Run: headless pygame with SDL's dummy video driver; simulated clock (each Clock.tick advances the game by its frame time, no real sleeping); random seed 0; keys injected as events and as key.get_pressed() state; mouse plan: one left click at the window centre at the start of phase 2, then a move to the lower-right quarter at the start of phase 3.
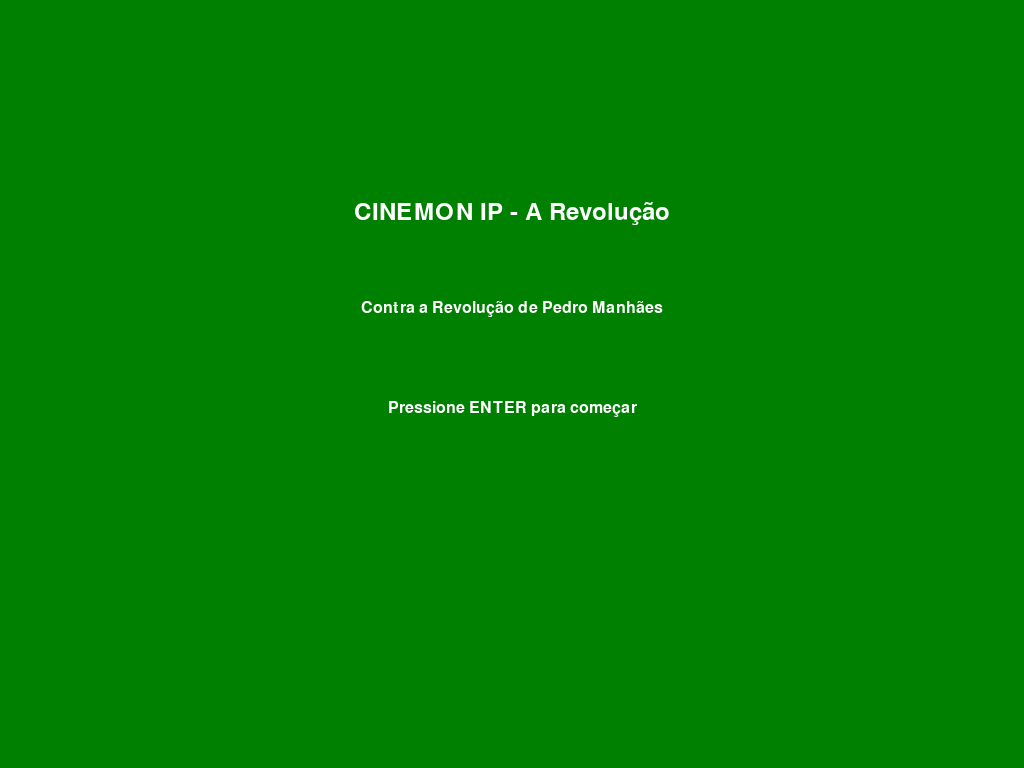
Frame 1 of 4 · flips 1–60 · no input
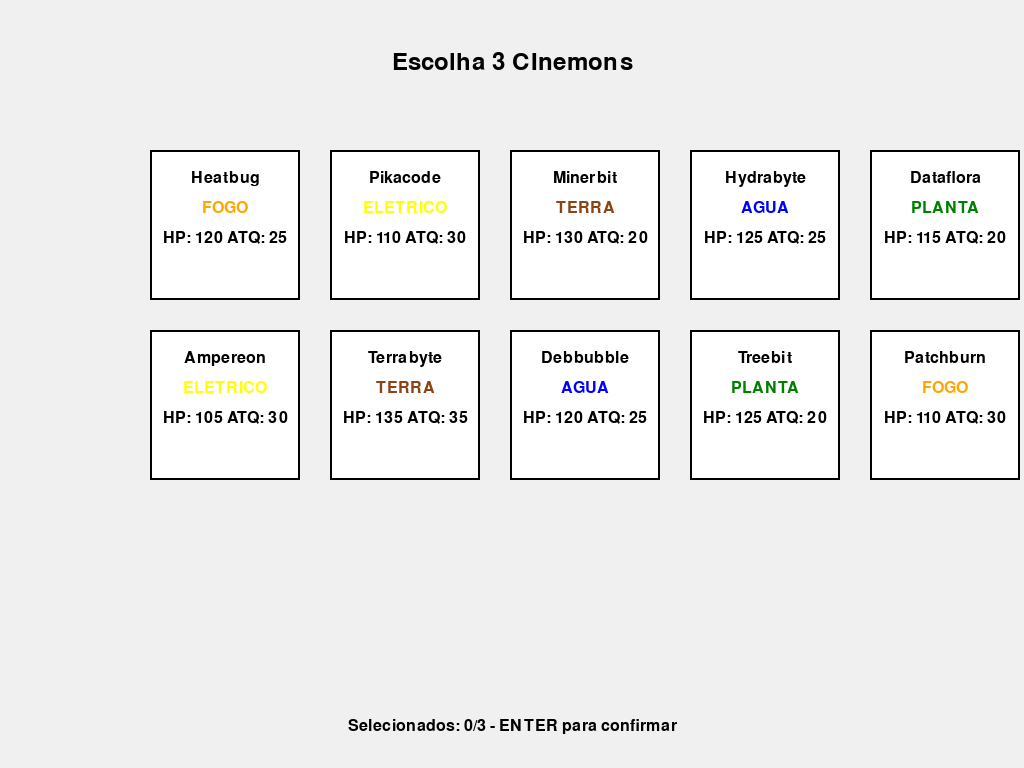
Frame 2 of 4 · flips 61–180 · clicked the window centre · tapped SPACE, RETURN · held RIGHT (→), D
Frame 3 of 4 · flips 181–300 · moved the mouse to the lower-right quarter · held DOWN (↓), S · screen unchanged from frame 2, image omitted
Frame 4 of 4 · flips 301–420 · held LEFT (←), A, UP (↑), W · screen unchanged from frame 3, image omitted

The pygame program that drew these frames:

import pygame
import sys
import random
import math

# Inicialização
pygame.init()
LARGURA, ALTURA = 1024, 768
tela = pygame.display.set_mode((LARGURA, ALTURA))
pygame.display.set_caption("CINEMON IP - A Revolução")
relogio = pygame.time.Clock()
fonte = pygame.font.SysFont("Arial", 24)
fonte_grande = pygame.font.SysFont("Arial", 36)

# Cores
BRANCO = (255, 255, 255)
PRETO = (0, 0, 0)
VERMELHO = (255, 0, 0)
AZUL = (0, 0, 255)
VERDE = (0, 128, 0)
AMARELO = (255, 255, 0)
CINZA = (128, 128, 128)
ROXO = (128, 0, 128)
LARANJA = (255, 165, 0)
MARROM = (139, 69, 19)
AZUL_ESCURO = (50, 50, 100)

# Sistema de Tipos
SISTEMA_DE_TIPOS = {
    "FOGO": {"AGUA": 0.5, "PLANTA": 2.0},
    "AGUA": {"FOGO": 2.0, "ELETRICO": 0.5},
    "PLANTA": {"TERRA": 2.0, "FOGO": 0.5},
    "ELETRICO": {"AGUA": 2.0, "TERRA": 0.5},
    "TERRA": {"ELETRICO": 2.0, "PLANTA": 0.5},
    "ESPECIAL": {"FOGO": 1.5, "ELETRICO": 1.5}
}

class Personagem:
    def __init__(self, x, y):
        self.x = x
        self.y = y
        self.velocidade = 5
        self.rect = pygame.Rect(x, y, 40, 60)
        self.cor = AZUL
        self.direcao = "baixo"
        
    def mover(self, dx, dy):
        self.x += dx * self.velocidade
        self.y += dy * self.velocidade
        
        # Atualiza a direção
        if dx > 0:
            self.direcao = "direita"
        elif dx < 0:
            self.direcao = "esquerda"
        if dy > 0:
            self.direcao = "baixo"
        elif dy < 0:
            self.direcao = "cima"
            
        # Mantém dentro da tela
        self.x = max(0, min(LARGURA - 40, self.x))
        self.y = max(0, min(ALTURA - 60, self.y))
        
        self.rect = pygame.Rect(self.x, self.y, 40, 60)
    
    def desenhar(self, tela):
        pygame.draw.rect(tela, self.cor, self.rect)
        # Desenha cabeça
        pygame.draw.circle(tela, (255, 200, 150), (self.x + 20, self.y + 15), 10)
        
        # Desenha olhos baseado na direção
        if self.direcao == "direita":
            pygame.draw.circle(tela, PRETO, (self.x + 25, self.y + 13), 3)
        elif self.direcao == "esquerda":
            pygame.draw.circle(tela, PRETO, (self.x + 15, self.y + 13), 3)
        else:
            pygame.draw.circle(tela, PRETO, (self.x + 17, self.y + 13), 3)
            pygame.draw.circle(tela, PRETO, (self.x + 23, self.y + 13), 3)

class Inimigo:
    def __init__(self, x, y):
        self.x = x
        self.y = y
        self.rect = pygame.Rect(x, y, 40, 60)
        self.cor = VERMELHO
        
    def desenhar(self, tela):
        pygame.draw.rect(tela, self.cor, self.rect)
        # Desenha cabeça do Pedro
        pygame.draw.circle(tela, (200, 150, 100), (self.x + 20, self.y + 15), 10)
        # Desenha óculos
        pygame.draw.rect(tela, PRETO, (self.x + 10, self.y + 10, 20, 5), 2)
        pygame.draw.rect(tela, PRETO, (self.x + 5, self.y + 10, 5, 5), 2)
        pygame.draw.rect(tela, PRETO, (self.x + 25, self.y + 10, 5, 5), 2)

class CInemon:
    def __init__(self, nome, tipo, nivel, hp, ataques):
        self.nome = nome
        self.tipo = tipo
        self.nivel = nivel
        self.hp = hp
        self.hp_max = hp
        self.ataques = ataques
        self.cor = {
            "FOGO": LARANJA,
            "AGUA": AZUL,
            "PLANTA": VERDE,
            "ELETRICO": AMARELO,
            "TERRA": MARROM,
            "ESPECIAL": ROXO
        }.get(tipo, CINZA)

class Jogo:
    def __init__(self):
        self.estado = "menu"
        self.jogador = Personagem(LARGURA//2, ALTURA//2)
        self.pedro = Inimigo(LARGURA//4, ALTURA//4)
        self.jogador_cinemons = []
        self.cinemons_disponiveis = self.criar_cinemons_disponiveis()
        self.cinemons_escolhidos = []
        self.pedro_cinemons = [
            CInemon("Paradoxium", "ESPECIAL", 15, 200, [("Paradoxo Lógico", 30), ("Indução Forte", 40)])
        ]
        self.em_batalha = False
        self.turno_jogador = True
        self.mensagem_atual = ""
        self.fase_batalha = 0  # 0: turno jogador, 1: resultado jogador, 2: turno inimigo, 3: resultado inimigo
        self.acao_selecionada = None
        self.cinemon_jogador_atual = None
        self.cinemon_inimigo_atual = None
        self.dano_calculado = 0
        self.rects_cinemon = []
        self.aguardando_espaco = False
        self.fundo_mapa = pygame.Surface((LARGURA, ALTURA))
        self.fundo_mapa.fill((100, 200, 100))  # Cor verde para o mapa
        self.distancia_batalha = 100  # Distância para iniciar batalha
        self.mensagem_dialogo = []
        self.dialogo_atual = 0
        self.batalha_vencida = False  # Controla se o jogador já venceu a batalha

    def criar_cinemons_disponiveis(self):
        return [
            CInemon("Heatbug", "FOGO", 10, 120, [("Bug Flamejante", 25), ("Firewall", 20)]),
            CInemon("Pikacode", "ELETRICO", 10, 110, [("Raio Código", 30), ("Compile Shock", 25)]),
            CInemon("Minerbit", "TERRA", 10, 130, [("Terrabyte", 20), ("Overclock Quake", 35)]),
            CInemon("Hydrabyte", "AGUA", 10, 125, [("Onda de Dados", 25), ("Debbubble", 30)]),
            CInemon("Dataflora", "PLANTA", 10, 115, [("Árvore Binária", 20), ("Trepadeira Viral", 25)]),
            CInemon("Ampereon", "ELETRICO", 10, 105, [("Nanotrovoada", 30), ("Corrente de Dados", 20)]),
            CInemon("Terrabyte", "TERRA", 10, 135, [("Código Sísmico", 35), ("Data Geodo", 25)]),
            CInemon("Debbubble", "AGUA", 10, 120, [("Bubblesorted", 25), ("Maremoto Quântico", 30)]),
            CInemon("Treebit", "PLANTA", 10, 125, [("Cipó Cibernético", 20), ("Sistema de Vinhas", 25)]),
            CInemon("Patchburn", "FOGO", 10, 110, [("Vírus Ígneo", 30), ("Nano Queimadura", 20)])
        ]

    def verificar_colisao(self):
        # Calcula a distância entre o jogador e o Pedro
        distancia = math.sqrt((self.jogador.x - self.pedro.x)**2 + (self.jogador.y - self.pedro.y)**2)
        
        # Se a distância for menor que 100 pixels, não estiver já em batalha e não tiver vencido ainda
        if (distancia < self.distancia_batalha and not self.em_batalha 
                and len(self.jogador_cinemons) > 0 and not self.batalha_vencida):
            self.mensagem_dialogo = [
                "Pedro Manhães: Você ousa se opor à minha revolução?",
                "Pedro Manhães: Prepare-se para enfrentar as consequências!",
                "Pedro Manhães: Vamos resolver isso com uma batalha de CInemons!"
            ]
            self.dialogo_atual = 0
            self.estado = "dialogo"
            self.aguardando_espaco = True

    def menu_principal(self):
        for evento in pygame.event.get():
            if evento.type == pygame.QUIT:
                pygame.quit()
                sys.exit()
            if evento.type == pygame.KEYDOWN:
                if evento.key == pygame.K_RETURN:
                    self.estado = "escolher_cinemon"
                if evento.key == pygame.K_ESCAPE:
                    pygame.quit()
                    sys.exit()

        tela.fill(VERDE)
        titulo = fonte_grande.render("CINEMON IP - A Revolução", True, BRANCO)
        subtitulo = fonte.render("Contra a Revolução de Pedro Manhães", True, BRANCO)
        instrucao = fonte.render("Pressione ENTER para começar", True, BRANCO)

        tela.blit(titulo, (LARGURA//2 - titulo.get_width()//2, 200))
        tela.blit(subtitulo, (LARGURA//2 - subtitulo.get_width()//2, 300))
        tela.blit(instrucao, (LARGURA//2 - instrucao.get_width()//2, 400))

    def tela_escolha_cinemon(self):
        for evento in pygame.event.get():
            if evento.type == pygame.QUIT:
                pygame.quit()
                sys.exit()
            if evento.type == pygame.MOUSEBUTTONDOWN:
                if evento.button == 1:  # Botão esquerdo
                    for i, rect in enumerate(self.rects_cinemon):
                        if rect.collidepoint(evento.pos) and len(self.cinemons_escolhidos) < 3:
                            if i not in self.cinemons_escolhidos:
                                self.cinemons_escolhidos.append(i)
                            else:
                                self.cinemons_escolhidos.remove(i)
            if evento.type == pygame.KEYDOWN:
                if evento.key == pygame.K_RETURN and len(self.cinemons_escolhidos) == 3:
                    self.jogador_cinemons = [self.cinemons_disponiveis[i] for i in self.cinemons_escolhidos]
                    self.estado = "mapa"
                    self.cinemon_jogador_atual = self.jogador_cinemons[0]

        tela.fill((240, 240, 240))
        titulo = fonte_grande.render("Escolha 3 CInemons", True, PRETO)
        tela.blit(titulo, (LARGURA//2 - titulo.get_width()//2, 50))

        self.rects_cinemon = []
        for i, cinemon in enumerate(self.cinemons_disponiveis):
            x = 150 + (i % 5) * 180
            y = 150 + (i // 5) * 180
            rect = pygame.Rect(x, y, 150, 150)
            self.rects_cinemon.append(rect)

            cor_fundo = ROXO if i in self.cinemons_escolhidos else BRANCO
            pygame.draw.rect(tela, cor_fundo, rect)
            pygame.draw.rect(tela, PRETO, rect, 2)

            nome = fonte.render(cinemon.nome, True, PRETO)
            tipo = fonte.render(cinemon.tipo, True, cinemon.cor)
            tela.blit(nome, (x + 75 - nome.get_width()//2, y + 20))
            tela.blit(tipo, (x + 75 - tipo.get_width()//2, y + 50))

            status = fonte.render(f"HP: {cinemon.hp} ATQ: {cinemon.ataques[0][1]}", True, PRETO)
            tela.blit(status, (x + 75 - status.get_width()//2, y + 80))

        instrucao = fonte.render(f"Selecionados: {len(self.cinemons_escolhidos)}/3 - ENTER para confirmar", True, PRETO)
        tela.blit(instrucao, (LARGURA//2 - instrucao.get_width()//2, ALTURA - 50))

    def iniciar_batalha(self):
        self.em_batalha = True
        self.turno_jogador = True
        self.fase_batalha = 0
        self.cinemon_jogador_atual = self.jogador_cinemons[0]
        self.cinemon_inimigo_atual = self.pedro_cinemons[0]
        self.mensagem_atual = f"Pedro Manhães enviou {self.cinemon_inimigo_atual.nome}!"
        self.aguardando_espaco = True

    def calcular_dano(self, atacante, defensor, ataque_idx):
        ataque_nome, dano_base = atacante.ataques[ataque_idx]
        multiplicador = SISTEMA_DE_TIPOS[atacante.tipo].get(defensor.tipo, 1.0)
        dano = int(dano_base * multiplicador)
        
        mensagem = f"{atacante.nome} usou {ataque_nome}!\n"
        if multiplicador > 1:
            mensagem += "Foi SUPER EFETIVO!\n"
        elif multiplicador < 1:
            mensagem += "Não foi muito efetivo...\n"
        else:
            mensagem += "Dano normal.\n"
        mensagem += f"Causou {dano} de dano!"
        
        return dano, mensagem

    def processar_batalha(self):
        for evento in pygame.event.get():
            if evento.type == pygame.QUIT:
                pygame.quit()
                sys.exit()
            
            if evento.type == pygame.KEYDOWN:
                if evento.key == pygame.K_SPACE and self.aguardando_espaco:
                    self.aguardando_espaco = False
                    
                    if self.cinemon_inimigo_atual.hp <= 0:
                        self.proximo_inimigo()
                    elif self.cinemon_jogador_atual.hp <= 0 and any(c.hp > 0 for c in self.jogador_cinemons):
                        self.estado = "trocar_cinemon"
                    elif self.fase_batalha == 1:  # Depois do ataque do jogador
                        self.fase_batalha = 2  # Vai para turno do inimigo
                        self.turno_jogador = False
                        self.mensagem_atual = f"{self.cinemon_inimigo_atual.nome} está atacando..."
                        pygame.time.delay(1000)  # Pequena pausa antes do inimigo atacar
                        self.executar_ataque_inimigo()
                    elif self.fase_batalha == 3:  # Depois do ataque do inimigo
                        self.fase_batalha = 0  # Volta para o turno do jogador
                        self.turno_jogador = True
                
                # Seleção de ataques apenas durante o turno do jogador
                if self.fase_batalha == 0 and self.turno_jogador and not self.aguardando_espaco:
                    if evento.key == pygame.K_1:
                        self.acao_selecionada = 0
                        self.executar_ataque_jogador()
                    elif evento.key == pygame.K_2:
                        self.acao_selecionada = 1
                        self.executar_ataque_jogador()
                    elif evento.key == pygame.K_3:
                        self.estado = "trocar_cinemon"

    def executar_ataque_jogador(self):
        if self.acao_selecionada is not None:
            dano, mensagem = self.calcular_dano(
                self.cinemon_jogador_atual,
                self.cinemon_inimigo_atual,
                self.acao_selecionada
            )
            self.cinemon_inimigo_atual.hp -= dano
            self.mensagem_atual = mensagem
            self.acao_selecionada = None
            self.aguardando_espaco = True
            self.fase_batalha = 1  # Mostrando resultado do ataque
            
            if self.cinemon_inimigo_atual.hp <= 0:
                self.mensagem_atual += f"\n{self.cinemon_inimigo_atual.nome} desmaiou!"

    def executar_ataque_inimigo(self):
        dano, mensagem = self.calcular_dano(
            self.cinemon_inimigo_atual,
            self.cinemon_jogador_atual,
            random.randint(0, 1)
        )
        self.cinemon_jogador_atual.hp -= dano
        self.mensagem_atual = mensagem
        self.aguardando_espaco = True
        self.fase_batalha = 3  # Mostrando resultado do ataque inimigo
        
        if self.cinemon_jogador_atual.hp <= 0:
            self.mensagem_atual += f"\n{self.cinemon_jogador_atual.nome} desmaiou!"
            if any(c.hp > 0 for c in self.jogador_cinemons):
                self.mensagem_atual += "\nEscolha outro CInemon!"
            else:
                self.mensagem_atual += "\nVocê perdeu a batalha!"

    def proximo_inimigo(self):
        for cinemon in self.pedro_cinemons:
            if cinemon.hp > 0:
                self.cinemon_inimigo_atual = cinemon
                self.mensagem_atual = f"Pedro enviou {cinemon.nome}!"
                self.fase_batalha = 0
                self.turno_jogador = True
                self.aguardando_espaco = True
                return
        
        self.em_batalha = False
        self.estado = "mapa"
        self.batalha_vencida = True  # Marca que o jogador venceu
        self.mensagem_atual = "Você venceu a batalha!"
        self.aguardando_espaco = True

    def renderizar_batalha(self):
        tela.fill((200, 230, 255))
        
        # Renderizar CInemons
        pygame.draw.rect(tela, AZUL, (50, 50, 400, 200))  # Jogador
        pygame.draw.rect(tela, VERMELHO, (LARGURA - 450, 50, 400, 200))  # Inimigo
        
        # Info do CInemon do jogador
        jogador = self.cinemon_jogador_atual
        nome_jogador = fonte_grande.render(jogador.nome, True, BRANCO)
        hp_jogador = fonte.render(f"HP: {jogador.hp}/{jogador.hp_max}", True, BRANCO)
        tela.blit(nome_jogador, (70, 70))
        tela.blit(hp_jogador, (70, 110))
        
        # Info do CInemon inimigo
        inimigo = self.cinemon_inimigo_atual
        nome_inimigo = fonte_grande.render(inimigo.nome, True, BRANCO)
        hp_inimigo = fonte.render(f"HP: {inimigo.hp}/{inimigo.hp_max}", True, BRANCO)
        tela.blit(nome_inimigo, (LARGURA - 430, 70))
        tela.blit(hp_inimigo, (LARGURA - 430, 110))
        
        # Caixa de mensagem
        pygame.draw.rect(tela, BRANCO, (50, ALTURA - 200, LARGURA - 100, 150))
        pygame.draw.rect(tela, PRETO, (50, ALTURA - 200, LARGURA - 100, 150), 2)
        
        # Renderizar mensagem atual
        linhas = self.mensagem_atual.split('\n')
        for i, linha in enumerate(linhas):
            texto = fonte.render(linha, True, PRETO)
            tela.blit(texto, (70, ALTURA - 180 + i * 30))
        
        # Opções durante o turno do jogador
        if self.fase_batalha == 0 and self.turno_jogador and not self.aguardando_espaco:
            opcoes = fonte.render(f"1. {jogador.ataques[0][0]}  2. {jogador.ataques[1][0]}  3. Trocar", True, PRETO)
            tela.blit(opcoes, (LARGURA//2 - opcoes.get_width()//2, ALTURA - 50))
        
        # Instrução para continuar
        if self.aguardando_espaco:
            instrucao = fonte.render("Pressione ESPAÇO para continuar", True, PRETO)
            tela.blit(instrucao, (LARGURA//2 - instrucao.get_width()//2, ALTURA - 50))
        
        # Se for turno do inimigo e não estiver esperando espaço, executa o ataque
        elif self.fase_batalha == 2 and not self.aguardando_espaco:
            self.executar_ataque_inimigo()

    def tela_trocar_cinemon(self):
        for evento in pygame.event.get():
            if evento.type == pygame.QUIT:
                pygame.quit()
                sys.exit()
            if evento.type == pygame.KEYDOWN:
                if evento.key == pygame.K_1 and len(self.jogador_cinemons) >= 1 and self.jogador_cinemons[0].hp > 0:
                    antigo = self.cinemon_jogador_atual.nome
                    self.cinemon_jogador_atual = self.jogador_cinemons[0]
                    self.mensagem_atual = f"Você trocou {antigo} por {self.cinemon_jogador_atual.nome}!"
                    self.estado = "batalha"
                    self.fase_batalha = 0  # Volta para o turno do jogador (pode atacar)
                    self.turno_jogador = True
                    self.aguardando_espaco = False  # Não precisa pressionar espaço, pode atacar direto
                elif evento.key == pygame.K_2 and len(self.jogador_cinemons) >= 2 and self.jogador_cinemons[1].hp > 0:
                    antigo = self.cinemon_jogador_atual.nome
                    self.cinemon_jogador_atual = self.jogador_cinemons[1]
                    self.mensagem_atual = f"Você trocou {antigo} por {self.cinemon_jogador_atual.nome}!"
                    self.estado = "batalha"
                    self.fase_batalha = 0  # Volta para o turno do jogador
                    self.turno_jogador = True
                    self.aguardando_espaco = False
                elif evento.key == pygame.K_3 and len(self.jogador_cinemons) >= 3 and self.jogador_cinemons[2].hp > 0:
                    antigo = self.cinemon_jogador_atual.nome
                    self.cinemon_jogador_atual = self.jogador_cinemons[2]
                    self.mensagem_atual = f"Você trocou {antigo} por {self.cinemon_jogador_atual.nome}!"
                    self.estado = "batalha"
                    self.fase_batalha = 0  # Volta para o turno do jogador
                    self.turno_jogador = True
                    self.aguardando_espaco = False
                elif evento.key == pygame.K_ESCAPE:
                    self.estado = "batalha"

        tela.fill((200, 200, 255))
        titulo = fonte_grande.render("Escolha um CInemon", True, PRETO)
        tela.blit(titulo, (LARGURA//2 - titulo.get_width()//2, 50))

        for i, cinemon in enumerate(self.jogador_cinemons):
            y = 150 + i * 120
            pygame.draw.rect(tela, BRANCO if cinemon.hp > 0 else CINZA, (LARGURA//2 - 150, y, 300, 100))
            pygame.draw.rect(tela, PRETO, (LARGURA//2 - 150, y, 300, 100), 2)
            
            nome = fonte.render(f"{i+1}. {cinemon.nome} ({cinemon.tipo})", True, PRETO)
            hp = fonte.render(f"HP: {cinemon.hp}/{cinemon.hp_max}", True, PRETO)
            status = fonte.render("ATIVO" if cinemon.hp > 0 else "DESMAIADO", True, VERMELHO if cinemon.hp <= 0 else VERDE)
            
            tela.blit(nome, (LARGURA//2 - nome.get_width()//2, y + 20))
            tela.blit(hp, (LARGURA//2 - hp.get_width()//2, y + 50))
            tela.blit(status, (LARGURA//2 - status.get_width()//2, y + 80))

        instrucao = fonte.render("Pressione 1-3 para escolher ou ESC para cancelar", True, PRETO)
        tela.blit(instrucao, (LARGURA//2 - instrucao.get_width()//2, ALTURA - 50))

    def renderizar_dialogo(self):
        tela.fill(AZUL_ESCURO)  # Fundo azul escuro para diálogos
        
        # Caixa de diálogo
        pygame.draw.rect(tela, BRANCO, (50, ALTURA - 200, LARGURA - 100, 150))
        pygame.draw.rect(tela, PRETO, (50, ALTURA - 200, LARGURA - 100, 150), 2)
        
        # Texto do diálogo
        texto = fonte.render(self.mensagem_dialogo[self.dialogo_atual], True, PRETO)
        tela.blit(texto, (70, ALTURA - 180))
        
        # Instrução
        instrucao = fonte.render("Pressione ESPAÇO para continuar", True, PRETO)
        tela.blit(instrucao, (LARGURA//2 - instrucao.get_width()//2, ALTURA - 50))
        
        # Processar eventos
        for evento in pygame.event.get():
            if evento.type == pygame.QUIT:
                pygame.quit()
                sys.exit()
            if evento.type == pygame.KEYDOWN and evento.key == pygame.K_SPACE:
                self.dialogo_atual += 1
                if self.dialogo_atual >= len(self.mensagem_dialogo):
                    self.estado = "batalha"
                    self.iniciar_batalha()

    def mapa(self):
        for evento in pygame.event.get():
            if evento.type == pygame.QUIT:
                pygame.quit()
                sys.exit()
            if evento.type == pygame.KEYDOWN:
                if evento.key == pygame.K_ESCAPE:
                    self.estado = "menu"
        
        # Movimentação do jogador
        keys = pygame.key.get_pressed()
        dx, dy = 0, 0
        if keys[pygame.K_LEFT] or keys[pygame.K_a]:
            dx = -1
        if keys[pygame.K_RIGHT] or keys[pygame.K_d]:
            dx = 1
        if keys[pygame.K_UP] or keys[pygame.K_w]:
            dy = -1
        if keys[pygame.K_DOWN] or keys[pygame.K_s]:
            dy = 1
            
        self.jogador.mover(dx, dy)
        self.verificar_colisao()  # Verifica colisão a cada frame
        
        # Desenhar o mapa
        tela.blit(self.fundo_mapa, (0, 0))
        
        # Desenhar personagens
        self.pedro.desenhar(tela)
        self.jogador.desenhar(tela)
        
        # Instruções
        instrucao = fonte.render("Use WASD ou setas para mover. ESC para voltar ao menu", True, PRETO)
        tela.blit(instrucao, (LARGURA//2 - instrucao.get_width()//2, ALTURA - 30))
        
        # Mostrar CInemon atual
        if self.cinemon_jogador_atual:
            cinemon_info = fonte.render(f"CInemon atual: {self.cinemon_jogador_atual.nome} (HP: {self.cinemon_jogador_atual.hp}/{self.cinemon_jogador_atual.hp_max})", True, PRETO)
            tela.blit(cinemon_info, (10, 10))
        
        # Mostrar mensagem se já tiver vencido
        if self.batalha_vencida:
            mensagem = fonte.render("Você já derrotou Pedro Manhães!", True, VERMELHO)
            tela.blit(mensagem, (LARGURA//2 - mensagem.get_width()//2, 50))

    def rodar(self):
        while True:
            if self.estado == "menu":
                self.menu_principal()
            elif self.estado == "escolher_cinemon":
                self.tela_escolha_cinemon()
            elif self.estado == "mapa":
                self.mapa()
            elif self.estado == "batalha":
                self.processar_batalha()
                self.renderizar_batalha()
            elif self.estado == "trocar_cinemon":
                self.tela_trocar_cinemon()
            elif self.estado == "dialogo":
                self.renderizar_dialogo()

            pygame.display.flip()
            relogio.tick(60)

if __name__ == "__main__":
    jogo = Jogo()
    jogo.rodar()
